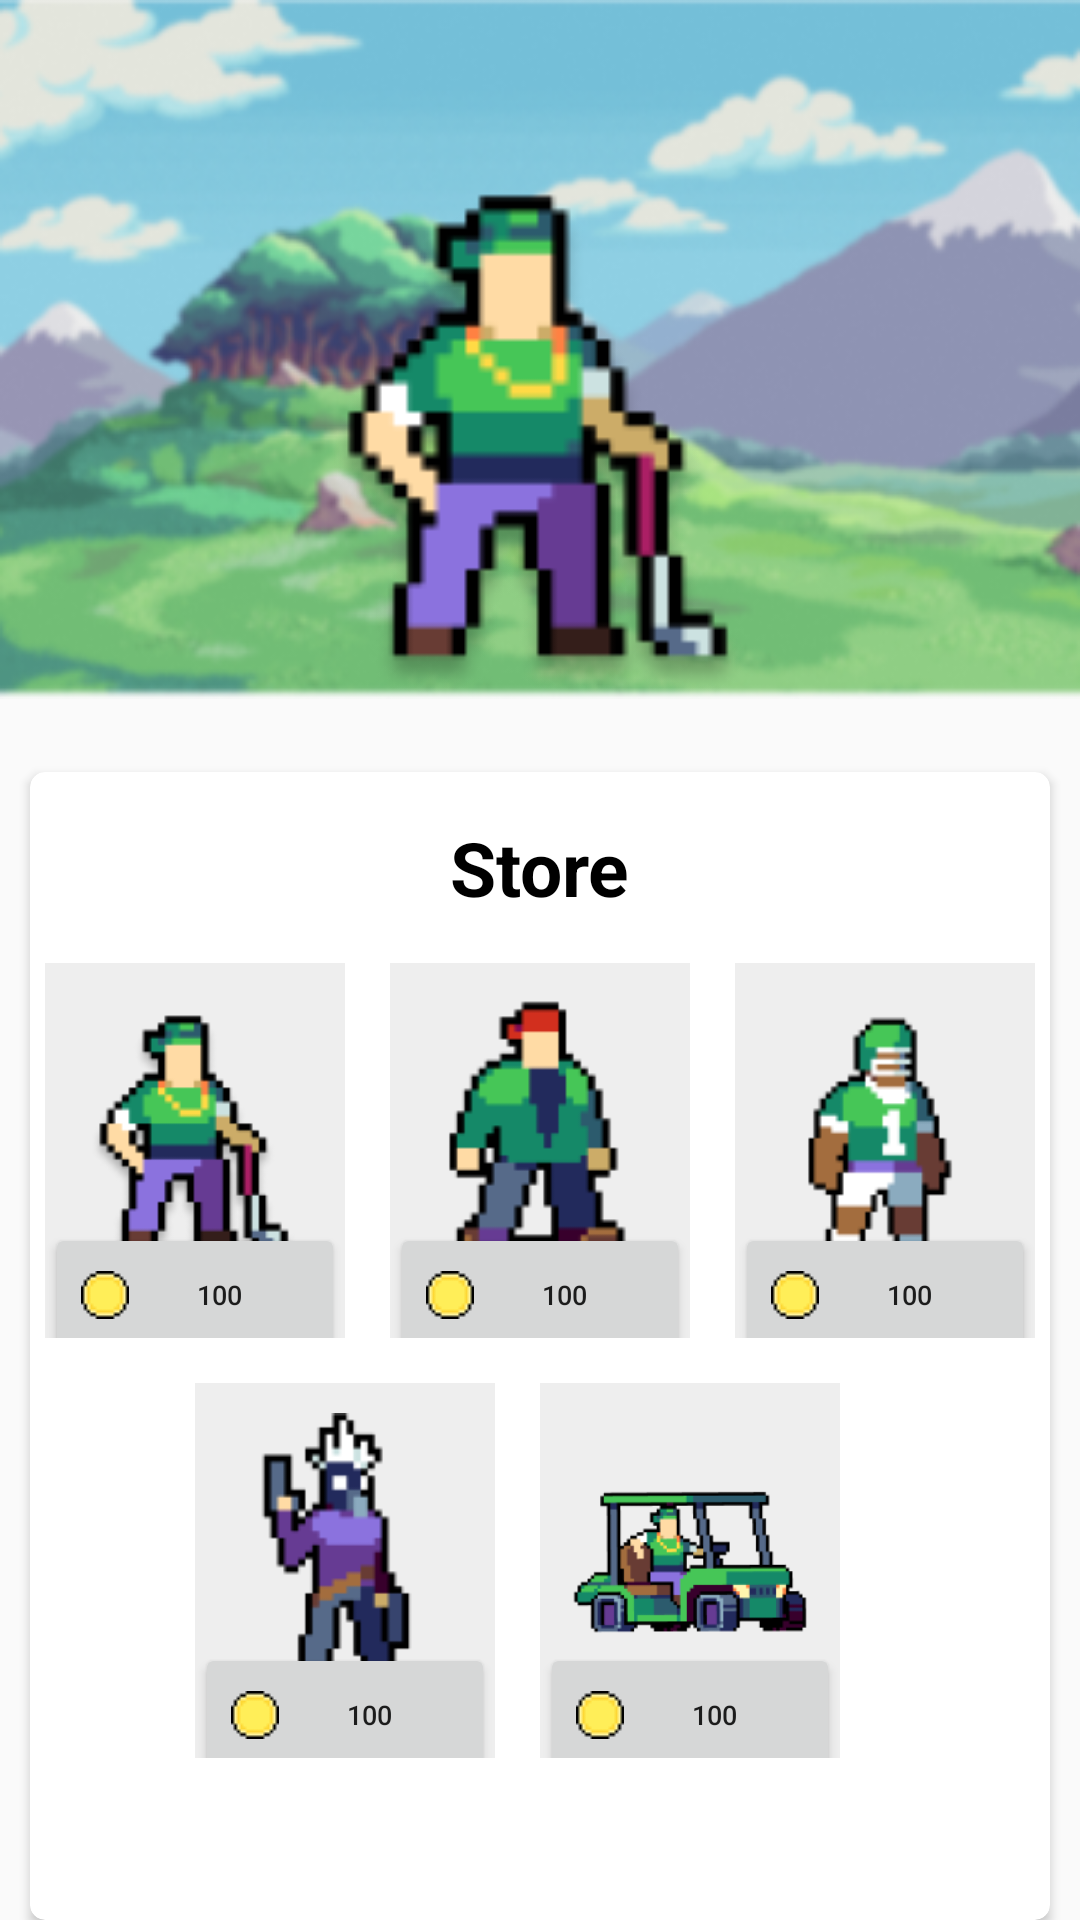

The Android layout XML behind this screen, and the referenced resources:
<!-- AndroidManifest.xml: application theme Theme.Nugass -->
<!-- res/layout/fragment_store.xml -->
<?xml version="1.0" encoding="utf-8"?>
<RelativeLayout xmlns:android="http://schemas.android.com/apk/res/android"
    android:layout_width="match_parent"
    android:layout_height="match_parent"
    xmlns:app="http://schemas.android.com/apk/res-auto"
    android:gravity="center_horizontal"
    android:background="@color/grey">

    <ImageView
        android:id="@+id/img_banner"
        android:layout_width="match_parent"
        android:layout_height="233dp"
        android:scaleType="fitXY"
        android:src="@drawable/home_banner" />

    <ImageView
        android:id="@+id/sprites_character"
        android:layout_width="282dp"
        android:layout_height="204dp"
        android:layout_below="@id/img_banner"
        android:layout_centerHorizontal="true"
        android:layout_marginTop="-180dp"
        android:src="@drawable/character1_128" />

    <androidx.cardview.widget.CardView
        android:layout_width="match_parent"
        android:layout_height="match_parent"
        android:layout_below="@id/sprites_character"
        android:layout_marginHorizontal="10sp"
        app:cardCornerRadius="5dp">

        <RelativeLayout
            android:layout_width="match_parent"
            android:layout_height="match_parent">

        <TextView
            android:id="@+id/header_store"
            android:layout_width="wrap_content"
            android:layout_height="wrap_content"
            android:layout_centerHorizontal="true"
            android:layout_margin="15sp"
            android:textSize="25dp"
            android:textStyle="bold"
            android:textColor="@color/black"
            android:text="Store" />

            <LinearLayout
                android:id="@+id/row_1"
                android:layout_width="match_parent"
                android:layout_height="wrap_content"
                android:layout_below="@id/header_store"
                android:gravity="center_horizontal"
                android:orientation="horizontal">

                <RelativeLayout
                    android:layout_width="100dp"
                    android:layout_height="125dp"
                    android:background="@drawable/rectangle">

                    <ImageView
                        android:layout_width="match_parent"
                        android:layout_height="match_parent"
                        android:src="@drawable/character1_128"
                        android:padding="10dp"/>

                    <Button
                        android:id="@+id/buy_c1"
                        android:layout_width="match_parent"
                        android:layout_height="wrap_content"
                        android:layout_alignParentBottom="true"
                        android:layout_marginStart="0dp"
                        android:layout_marginTop="0dp"
                        android:layout_marginEnd="0dp"
                        android:layout_marginBottom="-10dp"
                        android:drawableLeft="@drawable/ic_coins"
                        android:text="100"
                        android:textSize="9sp" />
                </RelativeLayout>

                <RelativeLayout
                    android:layout_width="100dp"
                    android:layout_height="125dp"
                    android:layout_marginHorizontal="15dp"
                    android:background="@drawable/rectangle">

                    <ImageView
                        android:layout_width="match_parent"
                        android:layout_height="match_parent"
                        android:src="@drawable/character2_128"
                        android:padding="10dp"/>

                    <Button
                        android:id="@+id/buy_c2"
                        android:layout_width="match_parent"
                        android:layout_height="wrap_content"
                        android:layout_alignParentBottom="true"
                        android:layout_marginStart="0dp"
                        android:layout_marginTop="0dp"
                        android:layout_marginEnd="0dp"
                        android:layout_marginBottom="-10dp"
                        android:drawableLeft="@drawable/ic_coins"
                        android:text="100"
                        android:textSize="9sp" />
                </RelativeLayout>

                <RelativeLayout
                    android:layout_width="100dp"
                    android:layout_height="125dp"
                    android:background="@drawable/rectangle">

                    <ImageView
                        android:layout_width="match_parent"
                        android:layout_height="match_parent"
                        android:src="@drawable/character3_128"
                        android:padding="10dp"/>

                    <Button
                        android:id="@+id/buy_c3"
                        android:layout_width="match_parent"
                        android:layout_height="wrap_content"
                        android:layout_alignParentBottom="true"
                        android:layout_marginStart="0dp"
                        android:layout_marginTop="0dp"
                        android:layout_marginEnd="0dp"
                        android:layout_marginBottom="-10dp"
                        android:drawableLeft="@drawable/ic_coins"
                        android:text="100"
                        android:textSize="9sp" />
                </RelativeLayout>
            </LinearLayout>

            <LinearLayout
                android:id="@+id/row_2"
                android:layout_width="match_parent"
                android:layout_height="wrap_content"
                android:layout_below="@id/row_1"
                android:layout_marginTop="15dp"
                android:gravity="center_horizontal"
                android:orientation="horizontal">

                <RelativeLayout
                    android:layout_width="100dp"
                    android:layout_height="125dp"
                    android:background="@drawable/rectangle">

                    <ImageView
                        android:layout_width="match_parent"
                        android:layout_height="match_parent"
                        android:src="@drawable/character4_128"
                        android:padding="10dp"/>

                    <Button
                        android:id="@+id/buy_c4"
                        android:layout_width="match_parent"
                        android:layout_height="wrap_content"
                        android:layout_alignParentBottom="true"
                        android:layout_marginStart="0dp"
                        android:layout_marginTop="0dp"
                        android:layout_marginEnd="0dp"
                        android:layout_marginBottom="-10dp"
                        android:drawableLeft="@drawable/ic_coins"
                        android:text="100"
                        android:textSize="9sp" />
                </RelativeLayout>

                <RelativeLayout
                    android:layout_width="100dp"
                    android:layout_height="125dp"
                    android:layout_marginHorizontal="15dp"
                    android:background="@drawable/rectangle">

                    <ImageView
                        android:layout_width="match_parent"
                        android:layout_height="match_parent"
                        android:src="@drawable/character5_128"
                        android:padding="10dp"/>

                    <Button
                        android:id="@+id/buy_c5"
                        android:layout_width="match_parent"
                        android:layout_height="wrap_content"
                        android:layout_alignParentBottom="true"
                        android:layout_marginStart="0dp"
                        android:layout_marginTop="0dp"
                        android:layout_marginEnd="0dp"
                        android:layout_marginBottom="-10dp"
                        android:drawableLeft="@drawable/ic_coins"
                        android:text="100"
                        android:textSize="9sp" />
                </RelativeLayout>
            </LinearLayout>

        </RelativeLayout>
    </androidx.cardview.widget.CardView>

</RelativeLayout>
<!-- resources referenced by this layout -->
<resources>
  <color name="black">#FF000000</color>
  <color name="grey">#FAFAFA</color>
  <!-- drawable character1_128: png bitmap (drawable, 6369 bytes) -->
  <!-- drawable character2_128: png bitmap (drawable, 2571 bytes) -->
  <!-- drawable character3_128: png bitmap (drawable, 2782 bytes) -->
  <!-- drawable character4_128: png bitmap (drawable, 2600 bytes) -->
  <!-- drawable character5_128: png bitmap (drawable, 7065 bytes) -->
  <!-- drawable home_banner: png bitmap (drawable, 106035 bytes) -->
  <!-- drawable ic_coins: png bitmap (drawable, 249 bytes) -->
  <!-- drawable rectangle (drawable) -->
  <?xml version="1.0" encoding="utf-8"?>
  <shape xmlns:android="http://schemas.android.com/apk/res/android" android:shape="rectangle">
      <solid android:color="@color/silver"/>
  </shape>
  <style name="Theme.Nugass" parent="Theme.MaterialComponents.Light.DarkActionBar">
          
          <item name="colorPrimary">@color/black</item>
          <item name="colorPrimaryVariant">@color/black</item>
          <item name="colorOnPrimary">@color/white</item>
          
          <item name="colorSecondary">@color/teal_200</item>
          <item name="colorSecondaryVariant">@color/teal_700</item>
          <item name="colorOnSecondary">@color/black</item>
          
          <item name="android:statusBarColor" tools:targetApi="l">?attr/colorPrimaryVariant</item>
          
      </style>
  <color name="silver">#EEEEEE</color>
  <color name="white">#FFFFFFFF</color>
  <color name="teal_200">#FF03DAC5</color>
  <color name="teal_700">#FF018786</color>
</resources>
